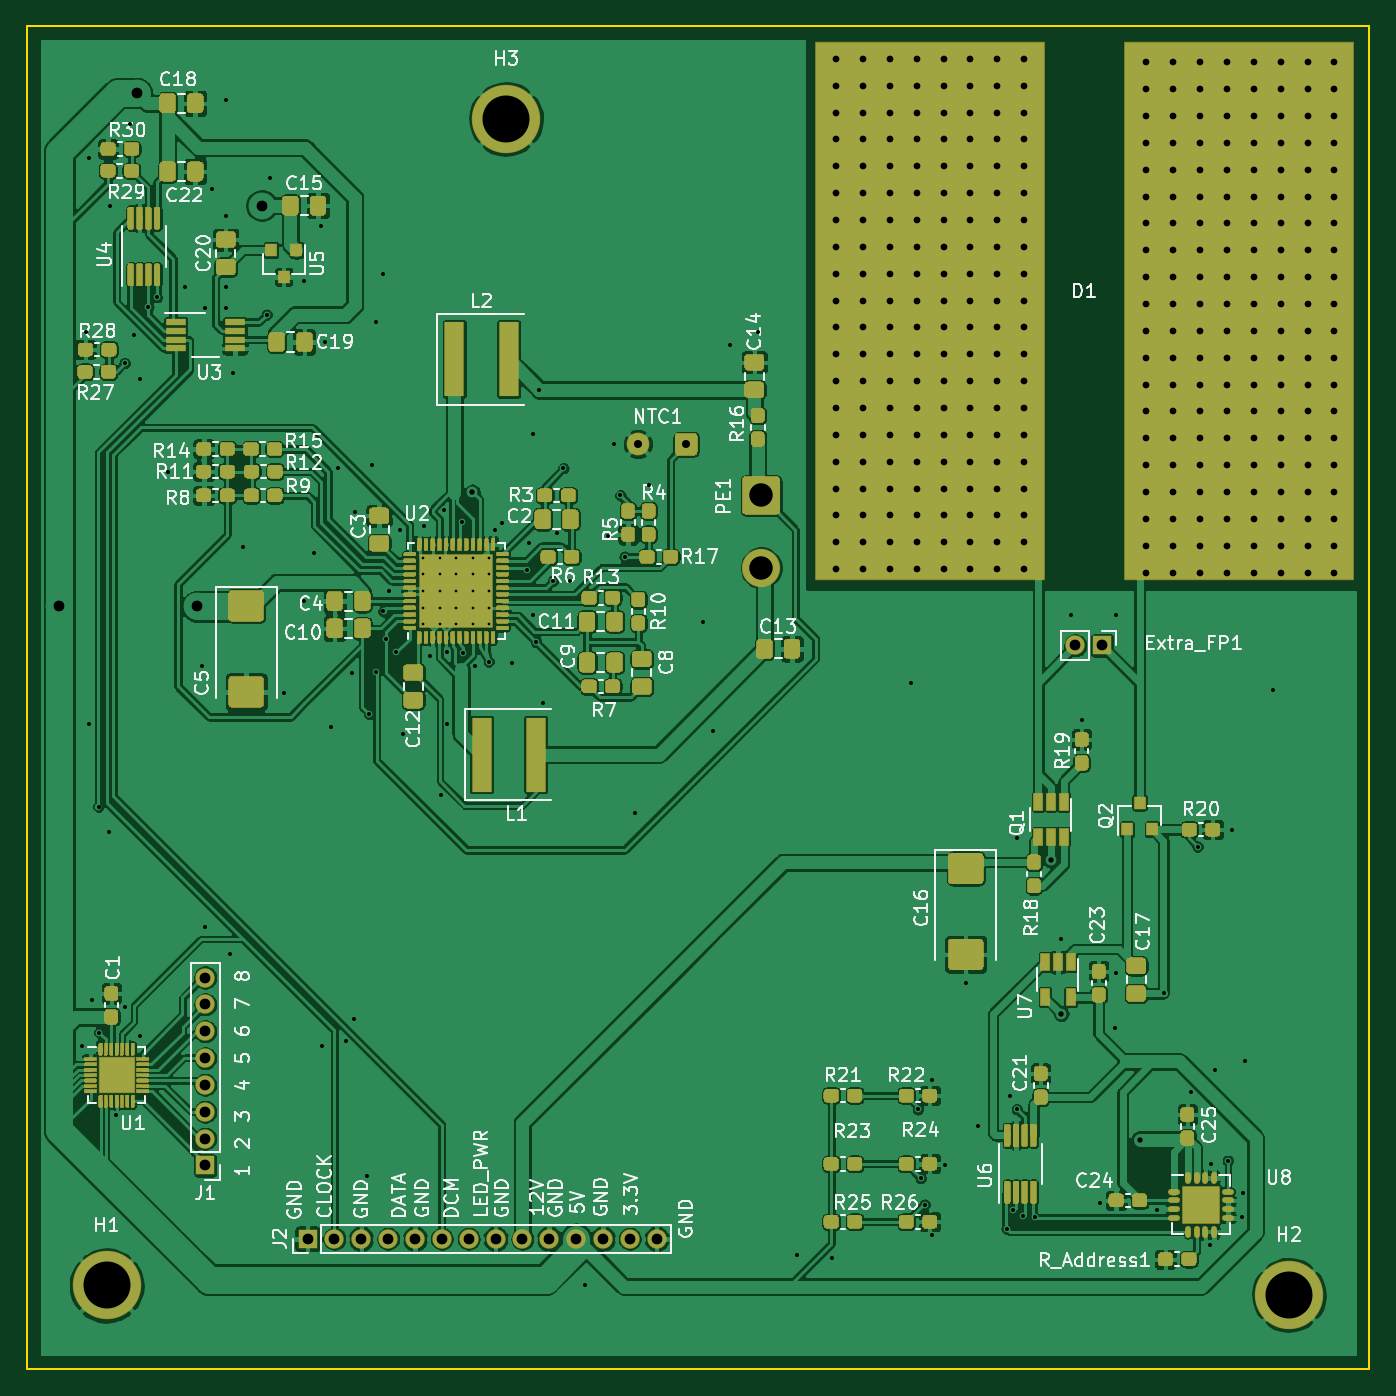
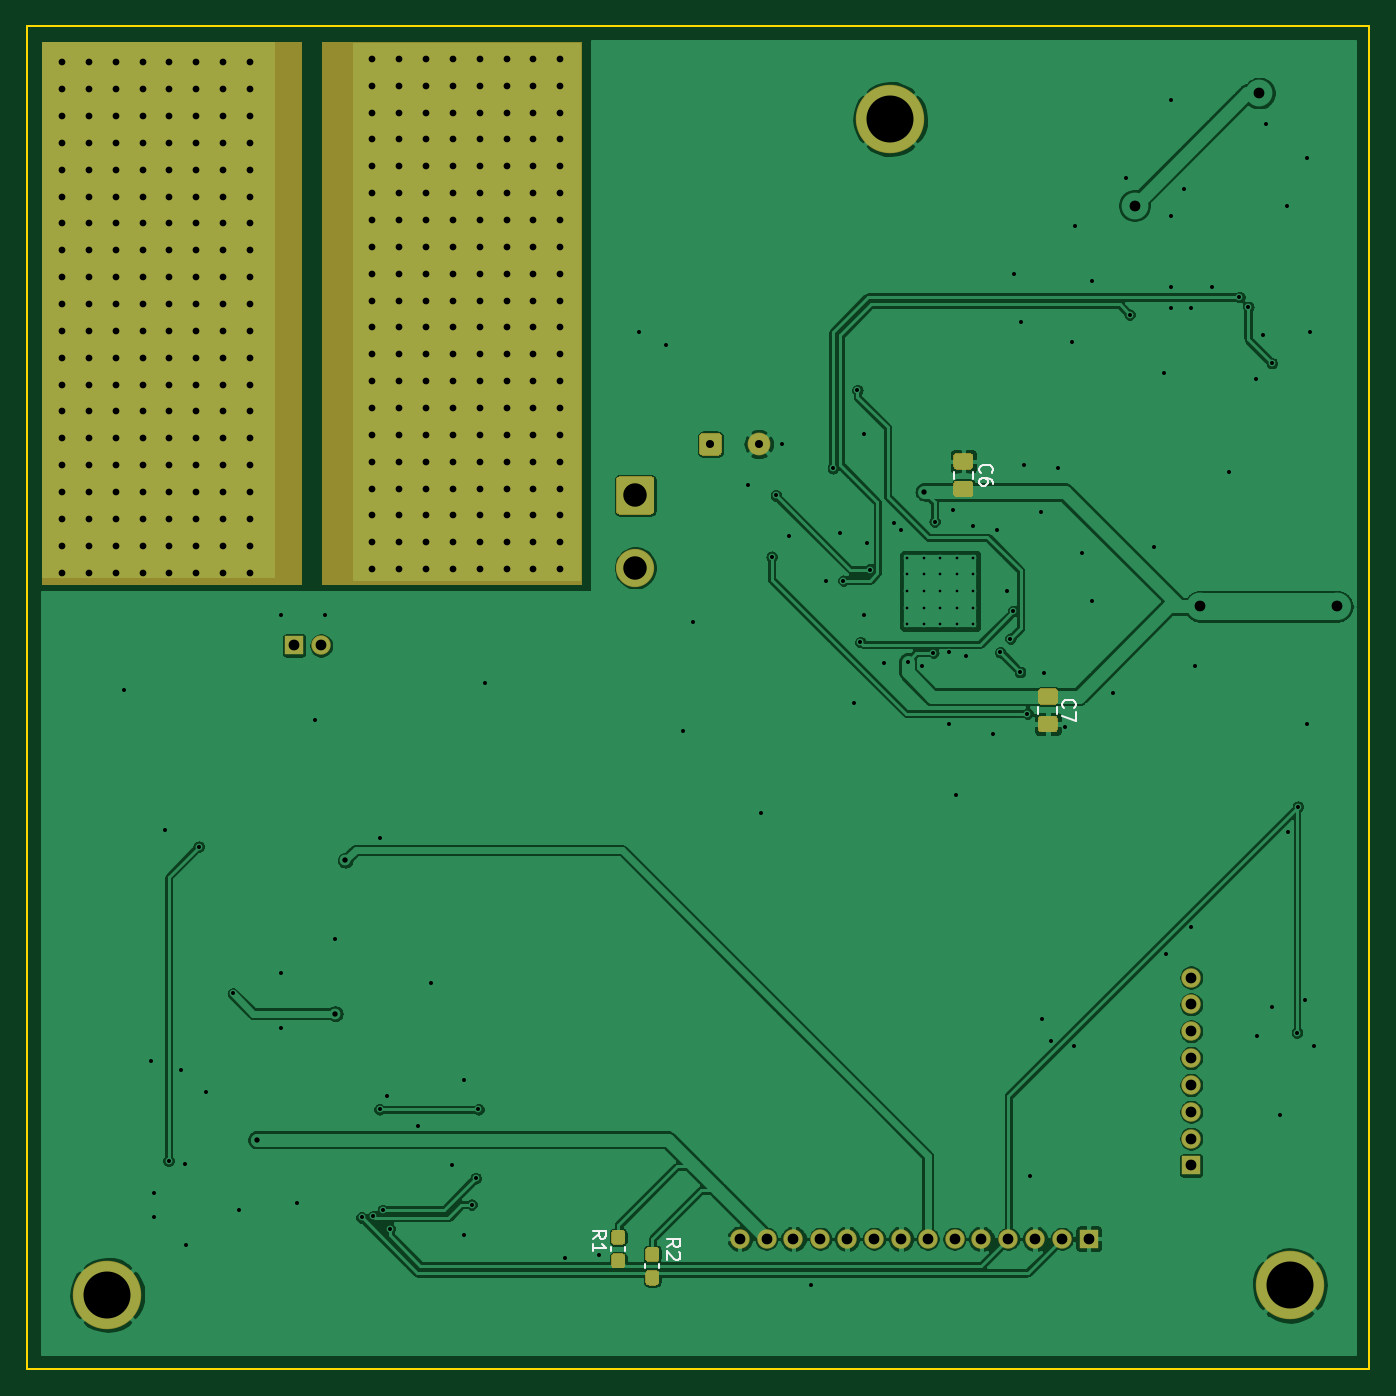
Circuit board: 9 layer files. Board 100.0 x 100.0 mm.
- bottom_copper: LED_test-B_Cu.gbr (174760 bytes)
- bottom_mask: LED_test-B_Mask.gbr (5419 bytes)
- bottom_silk: LED_test-B_SilkS.gbr (3563 bytes)
- outline: LED_test-Edge_Cuts.gbr (777 bytes)
- top_copper: LED_test-F_Cu.gbr (543267 bytes)
- top_mask: LED_test-F_Mask.gbr (70301 bytes)
- top_silk: LED_test-F_SilkS.gbr (86732 bytes)
- drill: LED_test-NPTH.drl (318 bytes)
- drill: LED_test-PTH.drl (8033 bytes)

=== bottom_copper: LED_test-B_Cu.gbr (174760 bytes, source omitted) ===
=== bottom_mask: LED_test-B_Mask.gbr ===
G04 #@! TF.GenerationSoftware,KiCad,Pcbnew,5.1.6-c6e7f7d~87~ubuntu20.04.1*
G04 #@! TF.CreationDate,2020-08-13T12:44:14+03:00*
G04 #@! TF.ProjectId,LED_test,4c45445f-7465-4737-942e-6b696361645f,rev?*
G04 #@! TF.SameCoordinates,Original*
G04 #@! TF.FileFunction,Soldermask,Bot*
G04 #@! TF.FilePolarity,Negative*
%FSLAX46Y46*%
G04 Gerber Fmt 4.6, Leading zero omitted, Abs format (unit mm)*
G04 Created by KiCad (PCBNEW 5.1.6-c6e7f7d~87~ubuntu20.04.1) date 2020-08-13 12:44:14*
%MOMM*%
%LPD*%
G01*
G04 APERTURE LIST*
%ADD10C,0.100000*%
%ADD11R,1.450000X1.450000*%
%ADD12O,1.450000X1.450000*%
%ADD13C,5.100000*%
%ADD14C,2.850000*%
%ADD15C,1.700000*%
G04 APERTURE END LIST*
D10*
G36*
X198882000Y-81534000D02*
G01*
X179578000Y-81534000D01*
X179578000Y-41148000D01*
X198882000Y-41148000D01*
X198882000Y-81534000D01*
G37*
X198882000Y-81534000D02*
X179578000Y-81534000D01*
X179578000Y-41148000D01*
X198882000Y-41148000D01*
X198882000Y-81534000D01*
G36*
X178054000Y-81534000D02*
G01*
X158750000Y-81534000D01*
X158750000Y-41148000D01*
X178054000Y-41148000D01*
X178054000Y-81534000D01*
G37*
X178054000Y-81534000D02*
X158750000Y-81534000D01*
X158750000Y-41148000D01*
X178054000Y-41148000D01*
X178054000Y-81534000D01*
D11*
X113284000Y-124840000D03*
D12*
X113284000Y-122840000D03*
X113284000Y-120840000D03*
X113284000Y-118840000D03*
X113284000Y-116840000D03*
X113284000Y-114840000D03*
X113284000Y-112840000D03*
X113284000Y-110840000D03*
D13*
X135690000Y-46890000D03*
X194010000Y-134480000D03*
X105930000Y-133780000D03*
D12*
X178086000Y-86106000D03*
D11*
X180086000Y-86106000D03*
D12*
X146904000Y-130302000D03*
X144904000Y-130302000D03*
X142904000Y-130302000D03*
X140904000Y-130302000D03*
X138904000Y-130302000D03*
X136904000Y-130302000D03*
X134904000Y-130302000D03*
X132904000Y-130302000D03*
X130904000Y-130302000D03*
X128904000Y-130302000D03*
X126904000Y-130302000D03*
X124904000Y-130302000D03*
X122904000Y-130302000D03*
D11*
X120904000Y-130302000D03*
G36*
G01*
X124430262Y-92582000D02*
X123473738Y-92582000D01*
G75*
G02*
X123202000Y-92310262I0J271738D01*
G01*
X123202000Y-91603738D01*
G75*
G02*
X123473738Y-91332000I271738J0D01*
G01*
X124430262Y-91332000D01*
G75*
G02*
X124702000Y-91603738I0J-271738D01*
G01*
X124702000Y-92310262D01*
G75*
G02*
X124430262Y-92582000I-271738J0D01*
G01*
G37*
G36*
G01*
X124430262Y-90532000D02*
X123473738Y-90532000D01*
G75*
G02*
X123202000Y-90260262I0J271738D01*
G01*
X123202000Y-89553738D01*
G75*
G02*
X123473738Y-89282000I271738J0D01*
G01*
X124430262Y-89282000D01*
G75*
G02*
X124702000Y-89553738I0J-271738D01*
G01*
X124702000Y-90260262D01*
G75*
G02*
X124430262Y-90532000I-271738J0D01*
G01*
G37*
D14*
X154686000Y-80330000D03*
G36*
G01*
X153520350Y-73505000D02*
X155851650Y-73505000D01*
G75*
G02*
X156111000Y-73764350I0J-259350D01*
G01*
X156111000Y-76095650D01*
G75*
G02*
X155851650Y-76355000I-259350J0D01*
G01*
X153520350Y-76355000D01*
G75*
G02*
X153261000Y-76095650I0J259350D01*
G01*
X153261000Y-73764350D01*
G75*
G02*
X153520350Y-73505000I259350J0D01*
G01*
G37*
G36*
G01*
X129771738Y-73820000D02*
X130728262Y-73820000D01*
G75*
G02*
X131000000Y-74091738I0J-271738D01*
G01*
X131000000Y-74798262D01*
G75*
G02*
X130728262Y-75070000I-271738J0D01*
G01*
X129771738Y-75070000D01*
G75*
G02*
X129500000Y-74798262I0J271738D01*
G01*
X129500000Y-74091738D01*
G75*
G02*
X129771738Y-73820000I271738J0D01*
G01*
G37*
G36*
G01*
X129771738Y-71770000D02*
X130728262Y-71770000D01*
G75*
G02*
X131000000Y-72041738I0J-271738D01*
G01*
X131000000Y-72748262D01*
G75*
G02*
X130728262Y-73020000I-271738J0D01*
G01*
X129771738Y-73020000D01*
G75*
G02*
X129500000Y-72748262I0J271738D01*
G01*
X129500000Y-72041738D01*
G75*
G02*
X129771738Y-71770000I271738J0D01*
G01*
G37*
D15*
X145498000Y-71120000D03*
G36*
G01*
X149948000Y-70535625D02*
X149948000Y-71704375D01*
G75*
G02*
X149682375Y-71970000I-265625J0D01*
G01*
X148513625Y-71970000D01*
G75*
G02*
X148248000Y-71704375I0J265625D01*
G01*
X148248000Y-70535625D01*
G75*
G02*
X148513625Y-70270000I265625J0D01*
G01*
X149682375Y-70270000D01*
G75*
G02*
X149948000Y-70535625I0J-265625D01*
G01*
G37*
G36*
G01*
X155693500Y-131364000D02*
X156218500Y-131364000D01*
G75*
G02*
X156481000Y-131626500I0J-262500D01*
G01*
X156481000Y-132251500D01*
G75*
G02*
X156218500Y-132514000I-262500J0D01*
G01*
X155693500Y-132514000D01*
G75*
G02*
X155431000Y-132251500I0J262500D01*
G01*
X155431000Y-131626500D01*
G75*
G02*
X155693500Y-131364000I262500J0D01*
G01*
G37*
G36*
G01*
X155693500Y-129614000D02*
X156218500Y-129614000D01*
G75*
G02*
X156481000Y-129876500I0J-262500D01*
G01*
X156481000Y-130501500D01*
G75*
G02*
X156218500Y-130764000I-262500J0D01*
G01*
X155693500Y-130764000D01*
G75*
G02*
X155431000Y-130501500I0J262500D01*
G01*
X155431000Y-129876500D01*
G75*
G02*
X155693500Y-129614000I262500J0D01*
G01*
G37*
G36*
G01*
X153153500Y-132634000D02*
X153678500Y-132634000D01*
G75*
G02*
X153941000Y-132896500I0J-262500D01*
G01*
X153941000Y-133521500D01*
G75*
G02*
X153678500Y-133784000I-262500J0D01*
G01*
X153153500Y-133784000D01*
G75*
G02*
X152891000Y-133521500I0J262500D01*
G01*
X152891000Y-132896500D01*
G75*
G02*
X153153500Y-132634000I262500J0D01*
G01*
G37*
G36*
G01*
X153153500Y-130884000D02*
X153678500Y-130884000D01*
G75*
G02*
X153941000Y-131146500I0J-262500D01*
G01*
X153941000Y-131771500D01*
G75*
G02*
X153678500Y-132034000I-262500J0D01*
G01*
X153153500Y-132034000D01*
G75*
G02*
X152891000Y-131771500I0J262500D01*
G01*
X152891000Y-131146500D01*
G75*
G02*
X153153500Y-130884000I262500J0D01*
G01*
G37*
M02*

=== bottom_silk: LED_test-B_SilkS.gbr ===
G04 #@! TF.GenerationSoftware,KiCad,Pcbnew,5.1.6-c6e7f7d~87~ubuntu20.04.1*
G04 #@! TF.CreationDate,2020-08-13T12:44:14+03:00*
G04 #@! TF.ProjectId,LED_test,4c45445f-7465-4737-942e-6b696361645f,rev?*
G04 #@! TF.SameCoordinates,Original*
G04 #@! TF.FileFunction,Legend,Bot*
G04 #@! TF.FilePolarity,Positive*
%FSLAX46Y46*%
G04 Gerber Fmt 4.6, Leading zero omitted, Abs format (unit mm)*
G04 Created by KiCad (PCBNEW 5.1.6-c6e7f7d~87~ubuntu20.04.1) date 2020-08-13 12:44:14*
%MOMM*%
%LPD*%
G01*
G04 APERTURE LIST*
%ADD10C,0.120000*%
%ADD11C,0.150000*%
G04 APERTURE END LIST*
D10*
X123242000Y-91193252D02*
X123242000Y-90670748D01*
X124662000Y-91193252D02*
X124662000Y-90670748D01*
X129540000Y-73158748D02*
X129540000Y-73681252D01*
X130960000Y-73158748D02*
X130960000Y-73681252D01*
X155446000Y-130892733D02*
X155446000Y-131235267D01*
X156466000Y-130892733D02*
X156466000Y-131235267D01*
X152906000Y-132162733D02*
X152906000Y-132505267D01*
X153926000Y-132162733D02*
X153926000Y-132505267D01*
D11*
X122785142Y-90765333D02*
X122832761Y-90717714D01*
X122880380Y-90574857D01*
X122880380Y-90479619D01*
X122832761Y-90336761D01*
X122737523Y-90241523D01*
X122642285Y-90193904D01*
X122451809Y-90146285D01*
X122308952Y-90146285D01*
X122118476Y-90193904D01*
X122023238Y-90241523D01*
X121928000Y-90336761D01*
X121880380Y-90479619D01*
X121880380Y-90574857D01*
X121928000Y-90717714D01*
X121975619Y-90765333D01*
X121880380Y-91098666D02*
X121880380Y-91765333D01*
X122880380Y-91336761D01*
X128957142Y-73253333D02*
X129004761Y-73205714D01*
X129052380Y-73062857D01*
X129052380Y-72967619D01*
X129004761Y-72824761D01*
X128909523Y-72729523D01*
X128814285Y-72681904D01*
X128623809Y-72634285D01*
X128480952Y-72634285D01*
X128290476Y-72681904D01*
X128195238Y-72729523D01*
X128100000Y-72824761D01*
X128052380Y-72967619D01*
X128052380Y-73062857D01*
X128100000Y-73205714D01*
X128147619Y-73253333D01*
X128052380Y-74110476D02*
X128052380Y-73920000D01*
X128100000Y-73824761D01*
X128147619Y-73777142D01*
X128290476Y-73681904D01*
X128480952Y-73634285D01*
X128861904Y-73634285D01*
X128957142Y-73681904D01*
X129004761Y-73729523D01*
X129052380Y-73824761D01*
X129052380Y-74015238D01*
X129004761Y-74110476D01*
X128957142Y-74158095D01*
X128861904Y-74205714D01*
X128623809Y-74205714D01*
X128528571Y-74158095D01*
X128480952Y-74110476D01*
X128433333Y-74015238D01*
X128433333Y-73824761D01*
X128480952Y-73729523D01*
X128528571Y-73681904D01*
X128623809Y-73634285D01*
X157872380Y-130293333D02*
X157396190Y-129960000D01*
X157872380Y-129721904D02*
X156872380Y-129721904D01*
X156872380Y-130102857D01*
X156920000Y-130198095D01*
X156967619Y-130245714D01*
X157062857Y-130293333D01*
X157205714Y-130293333D01*
X157300952Y-130245714D01*
X157348571Y-130198095D01*
X157396190Y-130102857D01*
X157396190Y-129721904D01*
X157872380Y-131245714D02*
X157872380Y-130674285D01*
X157872380Y-130960000D02*
X156872380Y-130960000D01*
X157015238Y-130864761D01*
X157110476Y-130769523D01*
X157158095Y-130674285D01*
X152342380Y-130913333D02*
X151866190Y-130580000D01*
X152342380Y-130341904D02*
X151342380Y-130341904D01*
X151342380Y-130722857D01*
X151390000Y-130818095D01*
X151437619Y-130865714D01*
X151532857Y-130913333D01*
X151675714Y-130913333D01*
X151770952Y-130865714D01*
X151818571Y-130818095D01*
X151866190Y-130722857D01*
X151866190Y-130341904D01*
X151437619Y-131294285D02*
X151390000Y-131341904D01*
X151342380Y-131437142D01*
X151342380Y-131675238D01*
X151390000Y-131770476D01*
X151437619Y-131818095D01*
X151532857Y-131865714D01*
X151628095Y-131865714D01*
X151770952Y-131818095D01*
X152342380Y-131246666D01*
X152342380Y-131865714D01*
M02*

=== outline: LED_test-Edge_Cuts.gbr ===
G04 #@! TF.GenerationSoftware,KiCad,Pcbnew,5.1.6-c6e7f7d~87~ubuntu20.04.1*
G04 #@! TF.CreationDate,2020-08-13T12:44:14+03:00*
G04 #@! TF.ProjectId,LED_test,4c45445f-7465-4737-942e-6b696361645f,rev?*
G04 #@! TF.SameCoordinates,Original*
G04 #@! TF.FileFunction,Profile,NP*
%FSLAX46Y46*%
G04 Gerber Fmt 4.6, Leading zero omitted, Abs format (unit mm)*
G04 Created by KiCad (PCBNEW 5.1.6-c6e7f7d~87~ubuntu20.04.1) date 2020-08-13 12:44:14*
%MOMM*%
%LPD*%
G01*
G04 APERTURE LIST*
G04 #@! TA.AperFunction,Profile*
%ADD10C,0.150000*%
G04 #@! TD*
G04 APERTURE END LIST*
D10*
X200000000Y-140000000D02*
X100000000Y-140000000D01*
X200000000Y-40000000D02*
X200000000Y-140000000D01*
X100000000Y-40000000D02*
X200000000Y-40000000D01*
X100000000Y-140000000D02*
X100000000Y-40000000D01*
M02*

=== top_copper: LED_test-F_Cu.gbr (543267 bytes, source omitted) ===
=== top_mask: LED_test-F_Mask.gbr (70301 bytes, source omitted) ===
=== top_silk: LED_test-F_SilkS.gbr (86732 bytes, source omitted) ===
=== drill: LED_test-NPTH.drl ===
M48
; DRILL file {KiCad 5.1.6-c6e7f7d~87~ubuntu20.04.1} date Thu Aug 13 12:44:25 2020
; FORMAT={-:-/ absolute / inch / decimal}
; #@! TF.CreationDate,2020-08-13T12:44:25+03:00
; #@! TF.GenerationSoftware,Kicad,Pcbnew,5.1.6-c6e7f7d~87~ubuntu20.04.1
; #@! TF.FileFunction,NonPlated,1,2,NPTH
FMAT,2
INCH
%
G90
G05
T0
M30

=== drill: LED_test-PTH.drl (8033 bytes, source omitted) ===
